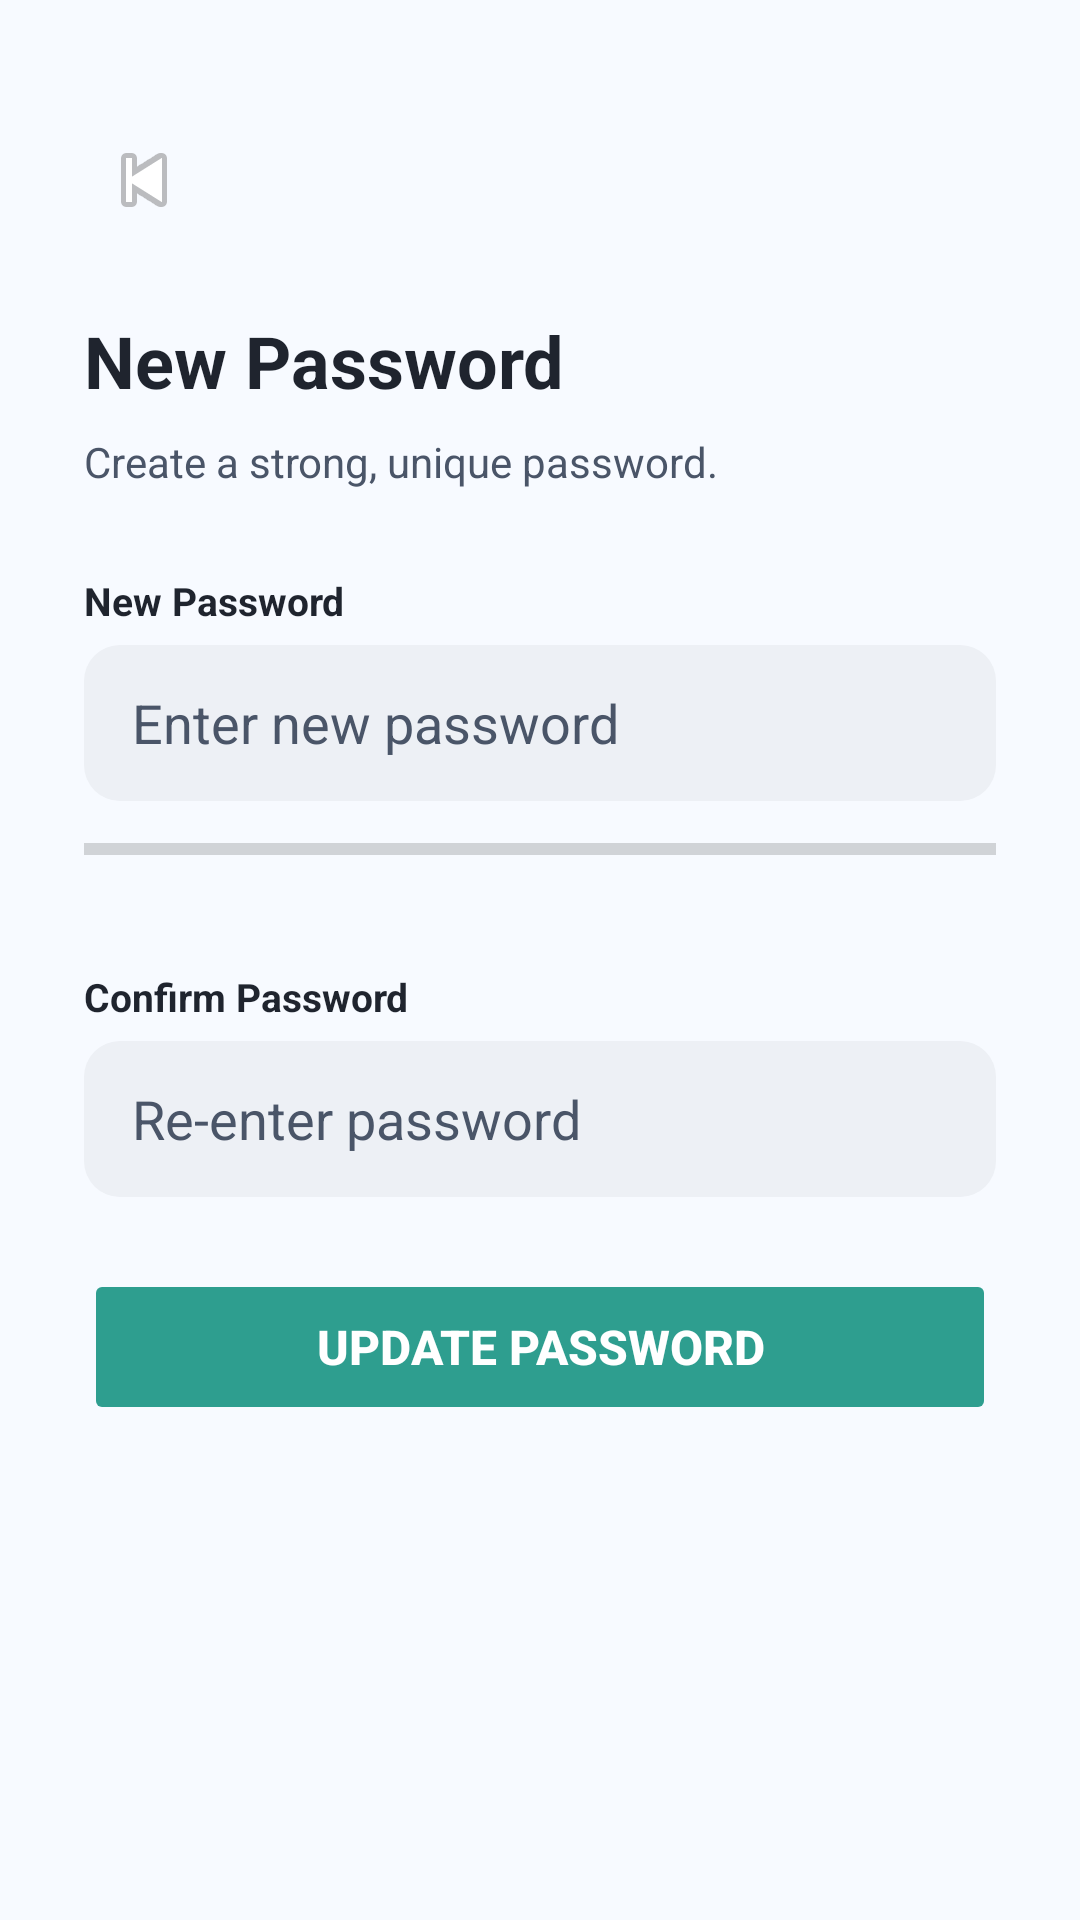

Reconstruct the res/layout file that produces this screen, plus the resources it refers to.
<!-- AndroidManifest.xml: application theme AppTheme -->
<!-- res/layout/activity_reset_password.xml -->
<?xml version="1.0" encoding="utf-8"?>
<LinearLayout xmlns:android="http://schemas.android.com/apk/res/android"
    xmlns:app="http://schemas.android.com/apk/res-auto"
    android:layout_width="match_parent" android:layout_height="match_parent"
    android:orientation="vertical" android:padding="28dp" android:background="@color/background">

    <ImageButton android:id="@+id/btnBack" android:layout_width="40dp" android:layout_height="40dp"
        android:background="@drawable/circle_gray" android:src="@android:drawable/ic_media_previous"
        android:contentDescription="Back" android:layout_marginTop="12dp" android:layout_marginBottom="24dp"/>

    <TextView android:layout_width="wrap_content" android:layout_height="wrap_content"
        android:text="New Password" android:textColor="@color/textDark" android:textSize="24sp"
        android:textStyle="bold" android:layout_marginBottom="8dp"/>

    <TextView android:layout_width="wrap_content" android:layout_height="wrap_content"
        android:text="Create a strong, unique password." android:textColor="@color/textGray"
        android:textSize="14sp" android:layout_marginBottom="28dp"/>

    <TextView android:layout_width="wrap_content" android:layout_height="wrap_content"
        android:text="New Password" android:textColor="@color/textDark" android:textSize="13sp"
        android:textStyle="bold" android:layout_marginBottom="6dp"/>
    <EditText android:id="@+id/etPassword" android:layout_width="match_parent" android:layout_height="52dp"
        android:background="@drawable/bg_input_field" android:hint="Enter new password"
        android:inputType="textPassword" android:paddingHorizontal="16dp"
        android:textColor="@color/textDark" android:textColorHint="@color/textGray"
        android:layout_marginBottom="12dp"/>

    <ProgressBar
        android:id="@+id/strengthBar"
        style="?android:attr/progressBarStyleHorizontal"
        android:layout_width="match_parent" android:layout_height="8dp"
        android:max="100" android:progress="0"
        android:progressTint="@color/primary"
        android:layout_marginBottom="4dp"/>
    <TextView android:id="@+id/tvStrength" android:layout_width="wrap_content" android:layout_height="wrap_content"
        android:text="" android:textSize="12sp" android:layout_marginBottom="16dp"/>

    <TextView android:layout_width="wrap_content" android:layout_height="wrap_content"
        android:text="Confirm Password" android:textColor="@color/textDark" android:textSize="13sp"
        android:textStyle="bold" android:layout_marginBottom="6dp"/>
    <EditText android:id="@+id/etConfirmPassword" android:layout_width="match_parent" android:layout_height="52dp"
        android:background="@drawable/bg_input_field" android:hint="Re-enter password"
        android:inputType="textPassword" android:paddingHorizontal="16dp"
        android:textColor="@color/textDark" android:textColorHint="@color/textGray"
        android:layout_marginBottom="24dp"/>

    <Button android:id="@+id/btnReset" android:layout_width="match_parent" android:layout_height="52dp"
        app:backgroundTint="@color/primary" app:cornerRadius="28dp" android:text="Update Password"
        android:textColor="@android:color/white" android:textSize="16sp" android:textStyle="bold"
        android:stateListAnimator="@null"/>

</LinearLayout>
<!-- resources referenced by this layout -->
<resources>
  <color name="background">#F7FAFF</color>
  <color name="primary">#2E9E8F</color>
  <color name="textDark">#1F242E</color>
  <color name="textGray">#4A5568</color>
  <!-- drawable bg_input_field (drawable) -->
  <?xml version="1.0" encoding="utf-8"?>
  <shape xmlns:android="http://schemas.android.com/apk/res/android" android:shape="rectangle">
      <solid android:color="@color/grayLight"/>
      <corners android:radius="12dp"/>
  </shape>
  <style name="AppTheme" parent="Theme.MaterialComponents.DayNight.NoActionBar">
          <item name="colorPrimary">@color/primary</item>
          <item name="colorPrimaryDark">@color/primaryDark</item>
          <item name="colorAccent">@color/accent</item>
          <item name="android:windowBackground">@color/background</item>
      </style>
  <color name="grayLight">#EDF0F5</color>
  <color name="primaryDark">#1C7366</color>
  <color name="accent">#FCBA4A</color>
</resources>
